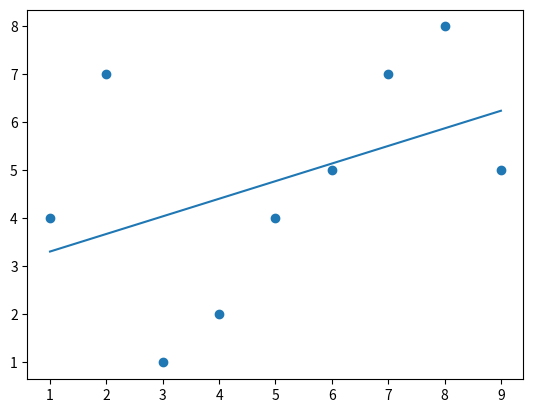

Here is the Python script that generated this plot:
#Prog 5: SIMPLE LINEAR REGRESSION

import matplotlib.pyplot as plt

x = [1,2,3,4,5,6,7,8,9]
y = [4,7,1,2,4,5,7,8,5]

def slr(x):
    return slope * x + intercept

from scipy import stats
slope, intercept, r, p, std_err = stats.linregress(x,y)

model = list(map(slr, x))
plt.plot(x, model)

plt.scatter(x,y)
plt.show()